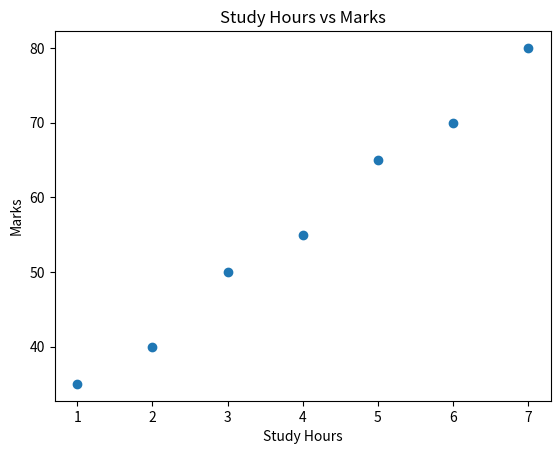

Reproduce this figure in Python.
import matplotlib.pyplot as plt
hours = [1, 2, 3, 4, 5, 6, 7] 
marks = [35, 40, 50, 55, 65, 70, 80] 
plt.scatter(hours, marks) 
plt.title("Study Hours vs Marks") 
plt.xlabel("Study Hours") 
plt.ylabel("Marks") 
plt.show()
